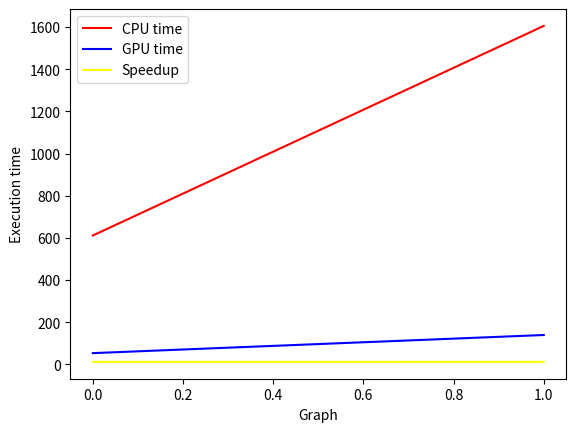

Reproduce this figure in Python.
import matplotlib.pyplot as plt

plot1=[611.29 ,1605.6]
plot2=[53.22 ,139.16]
speedup=[11.486, 11.538]
img_sizes=[0, 1]

plt.plot(img_sizes, plot1, color='red', label='CPU time')
plt.plot(img_sizes, plot2, color='blue', label='GPU time')
plt.plot(img_sizes, speedup, color='yellow', label='Speedup')
plt.xlabel('Graph')
plt.ylabel('Execution time')
plt.legend(loc='best')
plt.show()
